Run: headless pygame with SDL's dummy video driver; simulated clock (each Clock.tick advances the game by its frame time, no real sleeping); random seed 0; keys injected as events and as key.get_pressed() state; mouse plan: one left click at the window centre at the start of phase 2, then a move to the lower-right quarter at the start of phase 3.
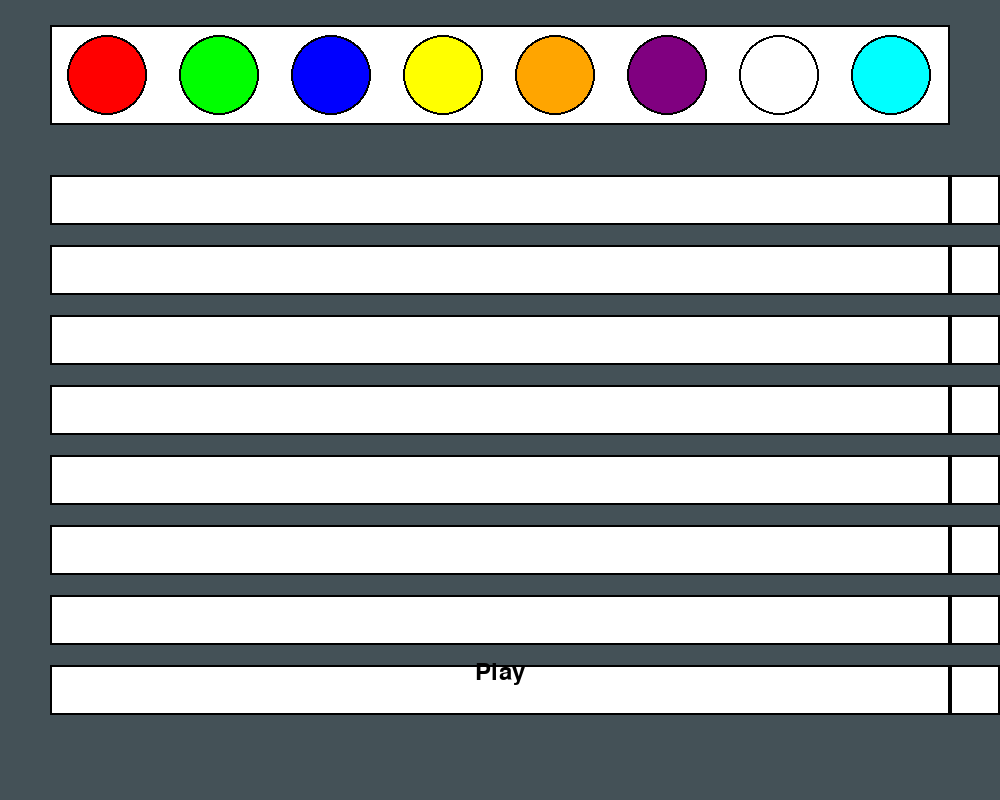
Frame 1 of 4 · flips 1–60 · no input
Frame 2 of 4 · flips 61–180 · clicked the window centre · tapped SPACE, RETURN · held RIGHT (→), D · screen unchanged from frame 1, image omitted
Frame 3 of 4 · flips 181–300 · moved the mouse to the lower-right quarter · held DOWN (↓), S · screen unchanged from frame 2, image omitted
Frame 4 of 4 · flips 301–420 · held LEFT (←), A, UP (↑), W · screen unchanged from frame 3, image omitted

The pygame program that drew these frames:

import pygame
import sys

pygame.init()

SCREEN_SIZE = (1000, 800)
screen = pygame.display.set_mode(SCREEN_SIZE)
pygame.display.set_caption("Mastermind")

# Define colors
WHITE = (255, 255, 255)
BLACK = (0, 0, 0)
GREEN = (0, 255, 0)

# Define button positions and colors for the color buttons
button_radius = 40
button_positions = [
    (112 - 45 + button_radius, 75),  # Red
    (224 - 45 + button_radius, 75),  # Green
    (336 - 45 + button_radius, 75),  # Blue
    (448 - 45 + button_radius, 75),  # Yellow
    (560 - 45 + button_radius, 75),  # Orange
    (672 - 45 + button_radius, 75),  # Purple
    (784 - 45 + button_radius, 75),  # White
    (896 - 45 + button_radius, 75)   # Cyan
]
button_colors = [
    (255, 0, 0),      # Red
    (0, 255, 0),      # Green
    (0, 0, 255),      # Blue
    (255, 255, 0),    # Yellow
    (255, 165, 0),    # Orange
    (128, 0, 128),    # Purple
    (255, 255, 255),  # White
    (0, 255, 255)     # Cyan
]

def draw_button():
    # Draw color buttons as circles with black borders
    for position, color in zip(button_positions, button_colors):
        # Draw the border (black)
        pygame.draw.circle(screen, BLACK, position, button_radius)
        # Draw the filled circle
        pygame.draw.circle(screen, color, position, button_radius - 2)

def draw_layout():
    # Draw the code pegs area (hidden from player)
    pygame.draw.rect(screen, WHITE, (50, 25, 900, 100))  # Code area
    pygame.draw.rect(screen, BLACK, (50, 25, 900, 100), 2)  # Border for code area

    # Draw the guess pegs area
    for i in range(8):  # 8 guesses
        pygame.draw.rect(screen, WHITE, (50, 175 + i * 70, 900, 50))  # Guess area
        pygame.draw.rect(screen, BLACK, (50, 175 + i * 70, 900, 50), 2)  # Border for guess area

    # Draw the feedback area
    for i in range(8):  # 8 guesses
        pygame.draw.rect(screen, WHITE, (950, 175 + i * 70, 50, 50))  # Feedback area
        pygame.draw.rect(screen, BLACK, (950, 175 + i * 70, 50, 50), 2)  # Border for feedback area

    # Draw the play button
    pygame.draw.rect(screen, GREEN, (450, 800, 100, 50))  # Play button
    pygame.draw.rect(screen, BLACK, (450, 800, 100, 50), 2)  # Border for play button
    font = pygame.font.Font(None, 36)
    text = font.render("Play", True, BLACK)
    screen.blit(text, (475, 660))

run = True
while run:
    for event in pygame.event.get():
        if event.type == pygame.QUIT:
            run = False
        elif event.type == pygame.MOUSEBUTTONDOWN:
            if event.button == 1:  # Left mouse button
                # Check if any color button was clicked
                for position in button_positions:
                    if pygame.math.Vector2(position).distance_to(event.pos) <= button_radius:
                        print("Color button clicked!")

                # Check if play button was clicked
                if pygame.Rect(450, 650, 100, 50).collidepoint(event.pos):
                    print("Play button clicked!")

    # Fill the screen with a background color
    screen.fill((68, 81, 87))

    # Draw the layout and buttons
    draw_layout()
    draw_button()

    # Update the display
    pygame.display.flip ()

pygame.quit()
